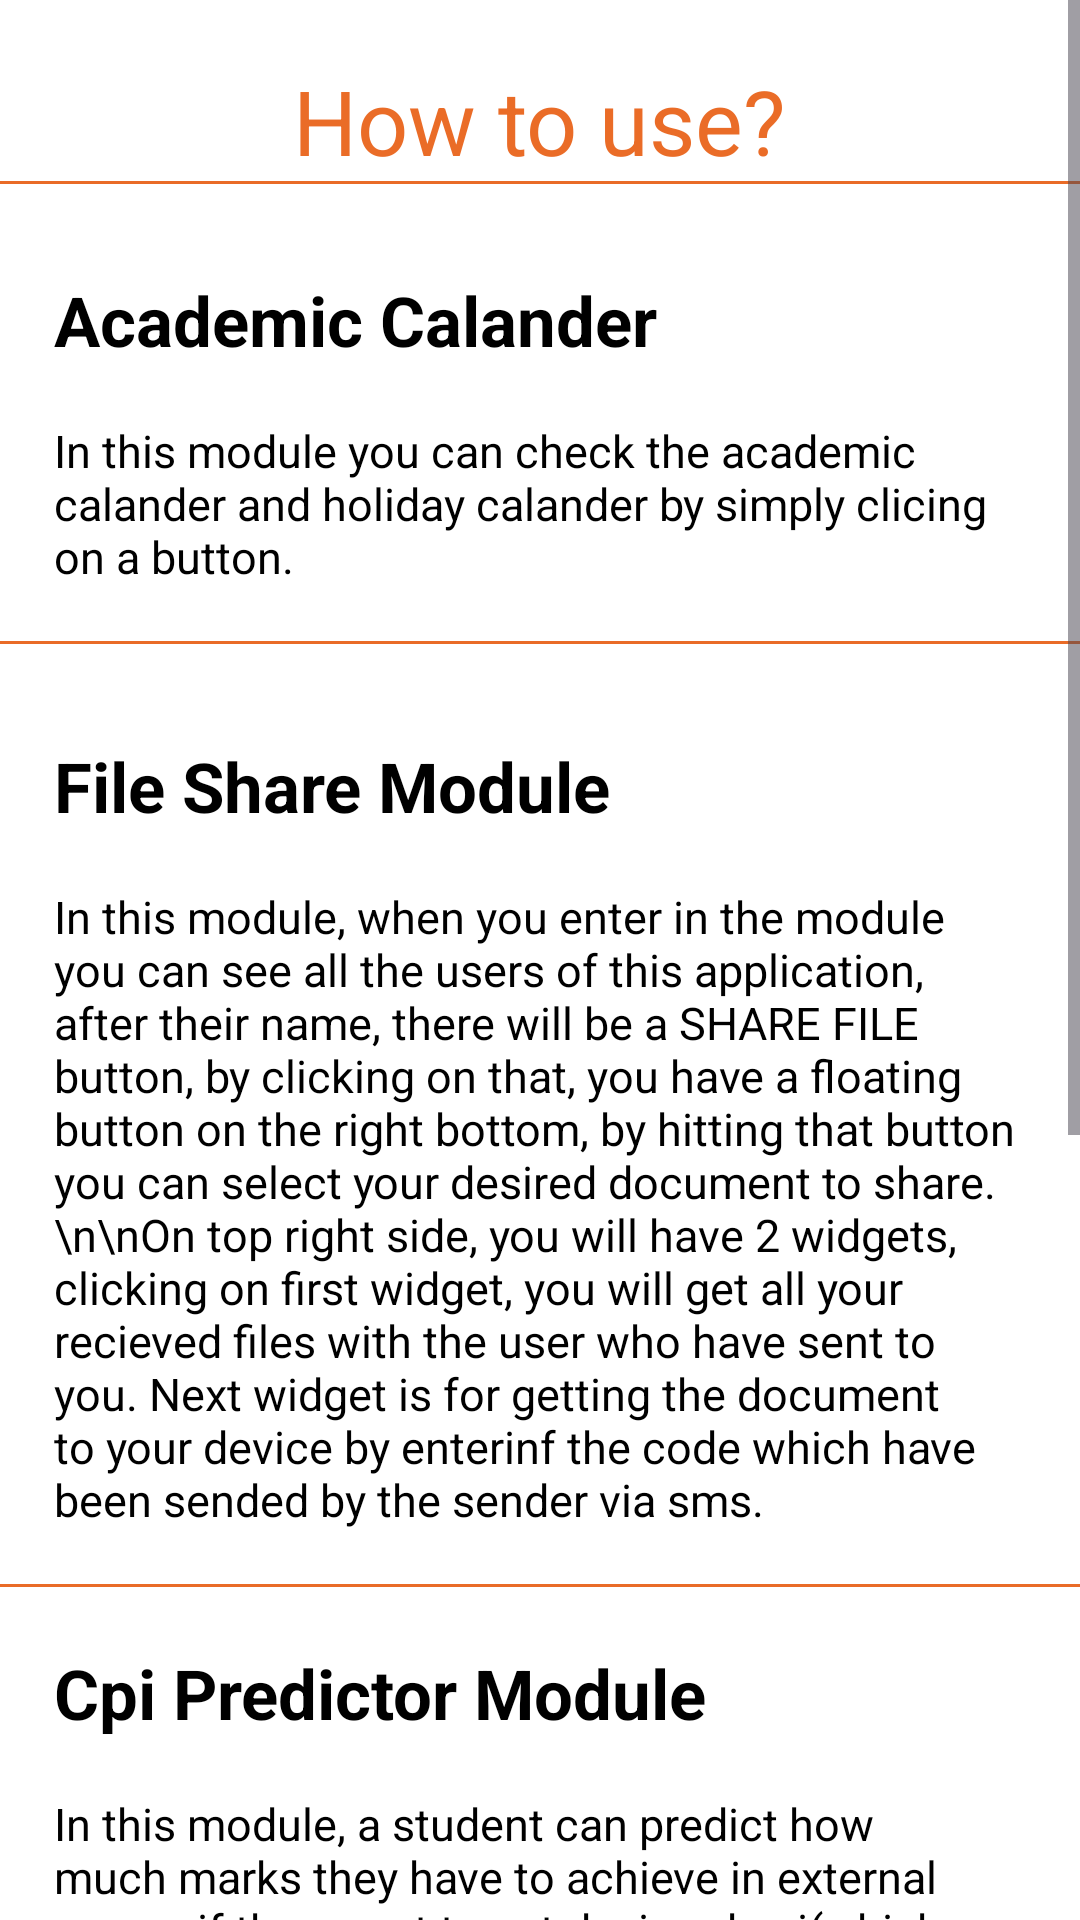

The Android layout XML behind this screen, and the referenced resources:
<!-- AndroidManifest.xml: application theme Theme.AuthTechSphere -->
<!-- res/layout/activity_instruct.xml -->
<?xml version="1.0" encoding="utf-8"?>
<ScrollView xmlns:android="http://schemas.android.com/apk/res/android"
    xmlns:app="http://schemas.android.com/apk/res-auto"
    xmlns:tools="http://schemas.android.com/tools"
    android:layout_width="match_parent"
    android:layout_height="match_parent"
    android:background="@color/white"
    tools:context=".dashboard.InstructActivity">

        <LinearLayout
            android:layout_width="match_parent"
            android:layout_height="wrap_content"
            android:orientation="vertical"
            tools:context=".dashboard.fragment_settings">



            
            <TextView
                android:layout_width="wrap_content"
                android:layout_height="wrap_content"
                android:layout_gravity="center_horizontal"
                android:layout_marginTop="20dp"
                android:text="How to use?"
                android:textColor="@color/orange"
                android:textSize="30sp" />

            
            <View
                android:layout_width="match_parent"
                android:layout_height="1dp"
                android:background="@color/orange"/>


            
            <TextView
                android:layout_width="wrap_content"
                android:layout_height="wrap_content"
                android:layout_marginTop="30dp"
                android:text="Academic Calander"
                android:textColor="@color/black"
                android:textSize="23sp"
                android:textStyle="bold"
                android:layout_marginLeft="18dp"/>

            <TextView
                android:layout_width="wrap_content"
                android:layout_height="wrap_content"
                android:padding="18dp"
                android:textColor="@color/black"
                android:text="In this module you can check the academic calander and holiday calander by simply clicing on a button."
                android:textSize="15sp" />

            <View
                android:layout_width="match_parent"
                android:layout_height="1dp"
                android:background="@color/orange"
                android:layout_marginBottom="20dp"/>


            

            
            <TextView
                android:layout_width="wrap_content"
                android:layout_height="wrap_content"
                android:text="File Share Module"
                android:textSize="23sp"
                android:textColor="@color/black"
                android:textStyle="bold"
                android:layout_marginTop="12dp"
                android:layout_marginLeft="18dp"/>

            <TextView
                android:layout_width="wrap_content"
                android:layout_height="wrap_content"
                android:padding="18dp"
                android:textColor="@color/black"
                android:text="In this module, when you enter in the module you can see all the users of this application, after their name, there will be a SHARE FILE button, by clicking on that, you have a floating button on the right bottom, by hitting that button you can select your desired document to share.\n\nOn top right side, you will have 2 widgets, clicking on first widget, you will get all your recieved files with the user who have sent to you. Next widget is for getting the document to your device by enterinf the code which have been sended by the sender via sms."
                android:textSize="15sp" />

            <View
                android:layout_width="match_parent"
                android:layout_height="1dp"
                android:background="@color/orange"
                android:layout_marginBottom="20dp"/>


            

            
            <TextView
                android:layout_width="wrap_content"
                android:layout_height="wrap_content"
                android:text="Cpi Predictor Module"
                android:textSize="23sp"
                android:textColor="@color/black"
                android:textStyle="bold"
                android:layout_marginLeft="18dp"/>

            <TextView
                android:layout_width="wrap_content"
                android:layout_height="wrap_content"
                android:padding="18dp"

                android:textColor="@color/black"
                android:text="In this module, a student can predict how much marks they have to achieve in external exams if they want to get desiered cpi(which they have mentioned).\n\nFirst they have to enter their all three sessionals marks, after that they have to select total maximum marks by hitting radio button, after that they have to enter practical-viva total marks which they have gained, and at the end they have to enter desiered cpi - which can be integer or in float. At last, after clicking on SUBMIT button they will get needed external marks."
                android:textSize="15sp" />

            <View
                android:layout_width="match_parent"
                android:layout_height="1dp"
                android:background="@color/orange"
                android:layout_marginBottom="20dp"/>


            

            
            <TextView
                android:layout_width="wrap_content"
                android:layout_height="wrap_content"
                android:text="My Schedular Module"
                android:textSize="23sp"
                android:textColor="@color/black"
                android:textStyle="bold"
                android:layout_marginLeft="18dp"/>

            <TextView
                android:layout_width="wrap_content"
                android:layout_height="wrap_content"
                android:padding="18dp"
                android:textColor="@color/black"
                android:text="In this module student can add add remarks of their work via adding details on a particular day of the calendar view.\n\nFirst we have to select the date, after that we have to click on WEEKLY button which is on the top of the screen, after that we will have the NEW EVENT button, by clicking on the button we can add remarks which we have to enter."
                android:textSize="15sp" />

            <View
                android:layout_width="match_parent"
                android:layout_height="1dp"
                android:background="@color/orange"
                android:layout_marginBottom="20dp"/>


        </LinearLayout>

</ScrollView>
<!-- resources referenced by this layout -->
<resources>
  <color name="black">#000000</color>
  <color name="orange">#D8E65100</color>
  <color name="white">#FFFFFFFF</color>
  <style name="Theme.AuthTechSphere" parent="Base.Theme.AuthTechSphere" />
  <style name="Base.Theme.AuthTechSphere" parent="Theme.Material3.DayNight.NoActionBar">
          
          
      </style>
</resources>
